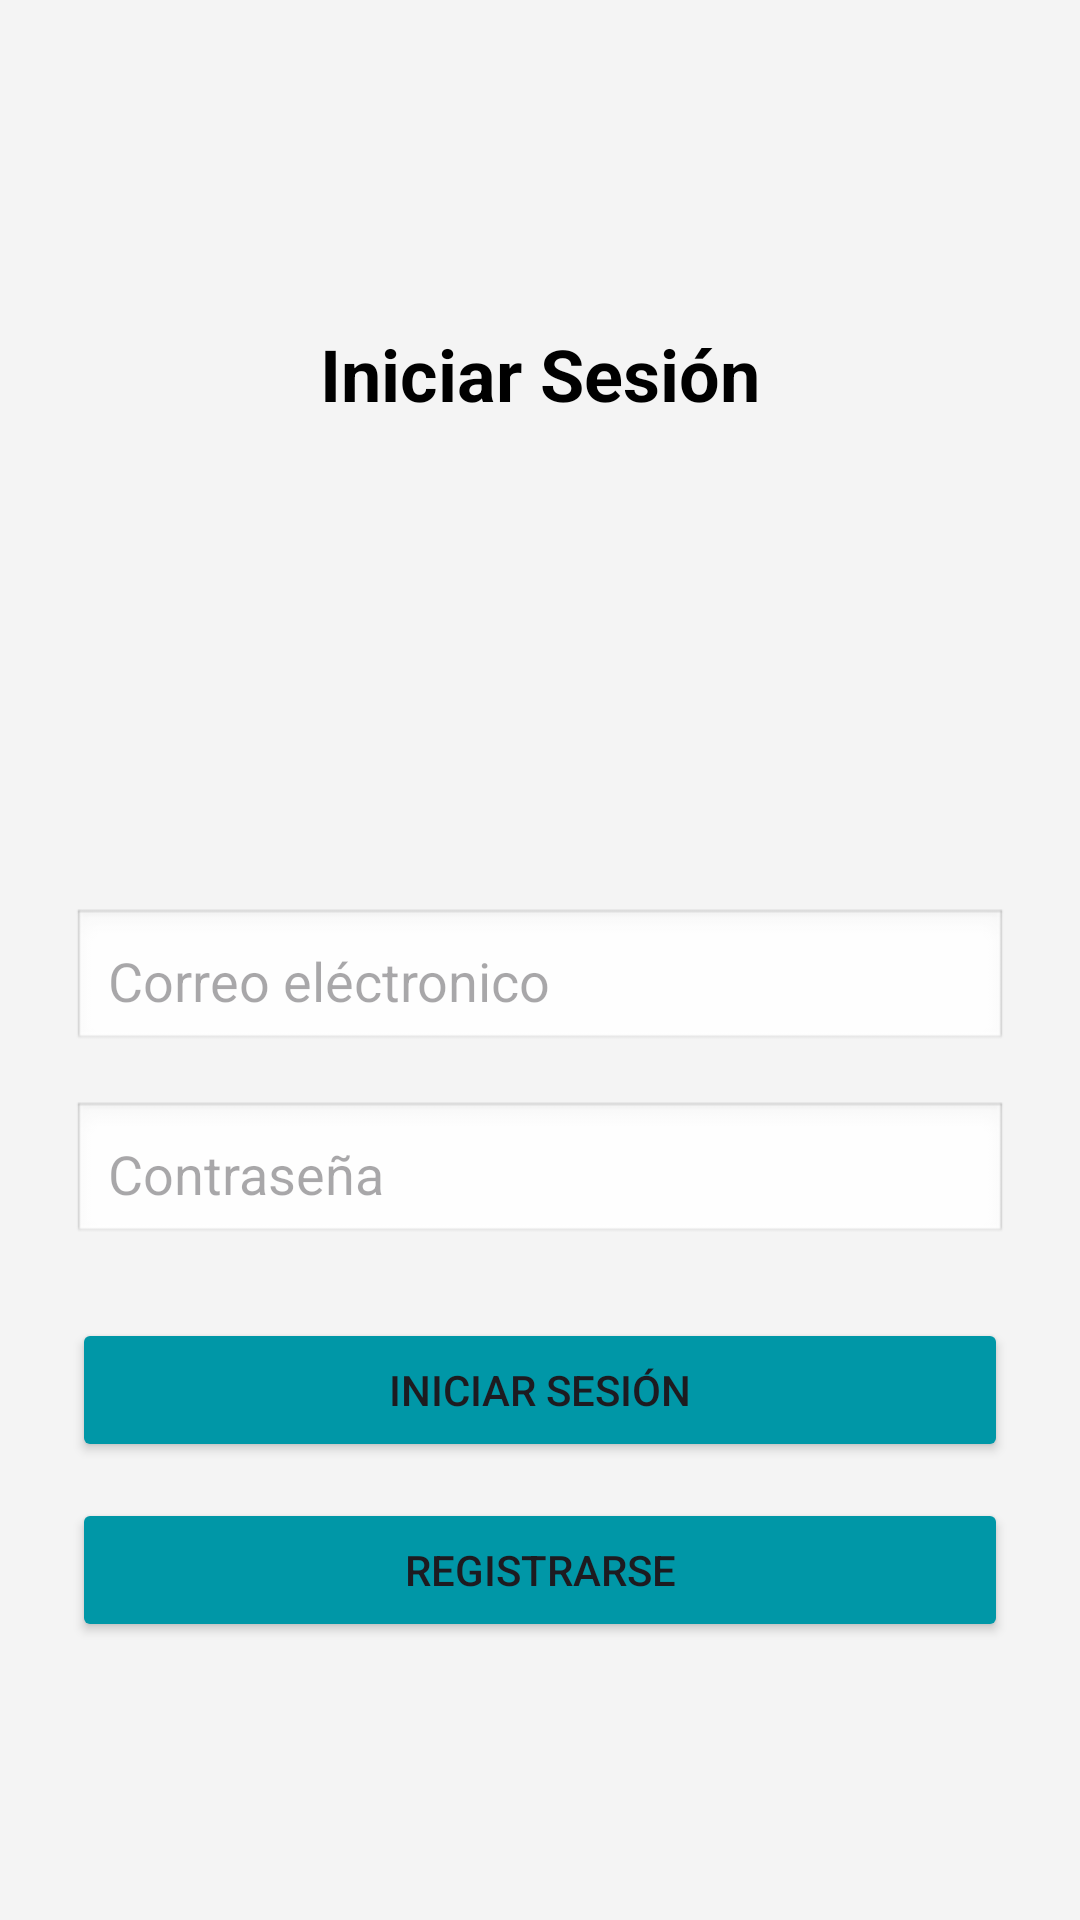

Here is an Android app screen rendered from its layout file. Give the layout XML and the strings, colors and styles it references.
<!-- AndroidManifest.xml: application theme Theme.DesafiopracticoIIIDSM -->
<!-- res/layout/activity_login.xml -->
<?xml version="1.0" encoding="utf-8"?>
<LinearLayout xmlns:android="http://schemas.android.com/apk/res/android"
    android:layout_width="match_parent"
    android:layout_height="match_parent"
    android:orientation="vertical"
    android:padding="24dp"
    android:gravity="center"
    android:background="#F4F4F4"
    android:id="@+id/login">

    <TextView
        android:id="@+id/title"
        android:layout_width="wrap_content"
        android:layout_height="wrap_content"
        android:layout_marginTop="16dp"
        android:text="@string/login"
        android:textSize="24sp"
        android:textStyle="bold"
        android:textColor="@color/black"
       />

    <ImageView
        android:id="@+id/imageView"
        android:layout_width="100dp"
        android:layout_height="100dp"
        android:layout_marginTop="30dp"
        android:layout_marginBottom="32dp"
        android:src="@drawable/usuario"
      />

    <EditText
        android:id="@+id/emailEditText"
        android:layout_width="match_parent"
        android:layout_height="wrap_content"
        android:hint="@string/email"
        android:inputType="textEmailAddress"
        android:padding="12dp"
        android:background="@android:drawable/edit_text"
        android:layout_marginBottom="16dp"
        android:textColor="@color/black"
        />

    <EditText
        android:id="@+id/passwordEditText"
        android:layout_width="match_parent"
        android:layout_height="wrap_content"
        android:hint="@string/password"
        android:inputType="textPassword"
        android:padding="12dp"
        android:background="@android:drawable/edit_text"
        android:layout_marginBottom="24dp"
        android:textColor="@color/black"
        />

    <Button
        android:id="@+id/loginButton"
        android:layout_width="match_parent"
        android:layout_height="wrap_content"
        android:text="@string/login"
        android:layout_marginBottom="12dp"
        android:backgroundTint="@color/cyan"
        />

    <Button
        android:id="@+id/registerButton"
        android:layout_width="match_parent"
        android:layout_height="wrap_content"
        android:text="@string/register"
        android:backgroundTint="@color/cyan"
        />

</LinearLayout>
<!-- resources referenced by this layout -->
<resources>
  <color name="black">#FF000000</color>
  <color name="cyan">#0097a7</color>
  <string name="email">Correo eléctronico</string>
  <string name="login">Iniciar Sesión</string>
  <string name="password">Contraseña</string>
  <string name="register">Registrarse</string>
  <style name="Theme.DesafiopracticoIIIDSM" parent="Base.Theme.DesafiopracticoIIIDSM" />
  <style name="Base.Theme.DesafiopracticoIIIDSM" parent="Theme.Material3.DayNight.NoActionBar">
          
          
      </style>
</resources>
